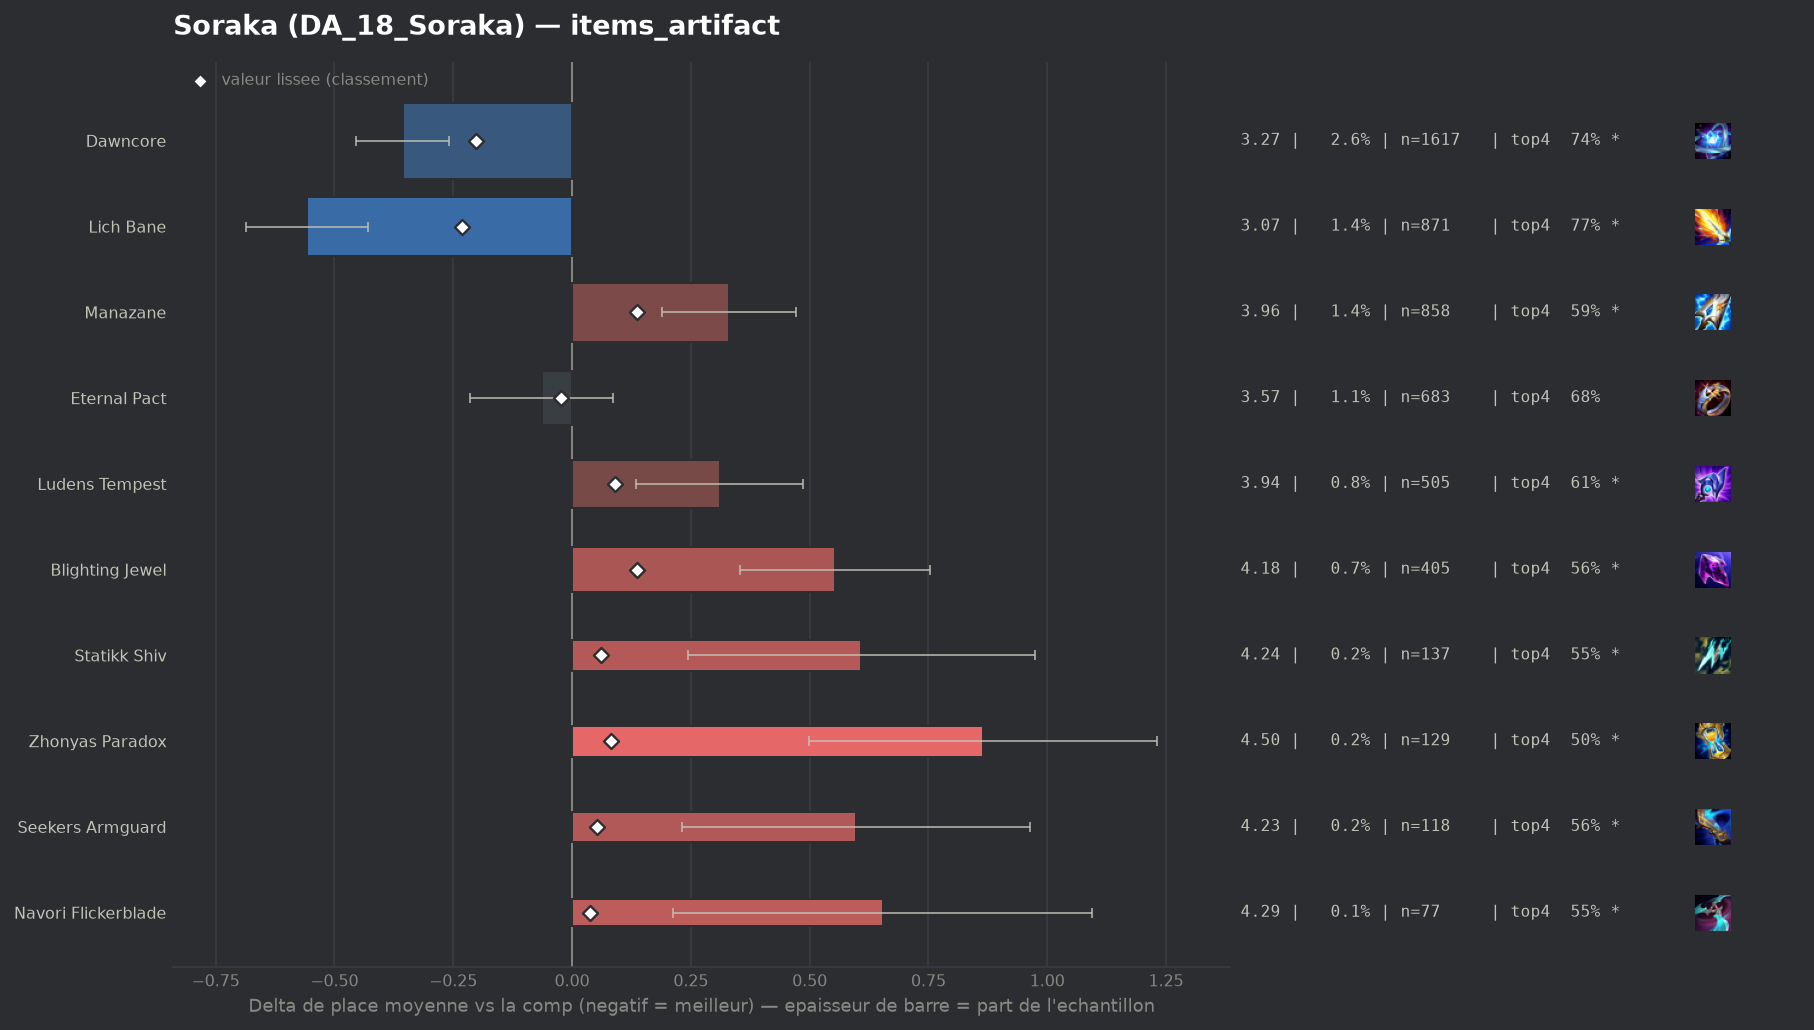

The file beside this chart, header and first rows:
group, label, n, share, avg_place, shrunk_avg, score, d_avg, d_avg_pess, impact, d_top4, win, top2, top4, sd, z, p, significant
populaire, Lich Bane, 871, 0.01415, 3.073, 3.4, -0.231, -0.558, -0.43, 0.0033, 0.1012, 0.2583, 0.4753, 0.7738, 1.909, -8.56, 0.0, True
populaire, Dawncore, 1617, 0.02626, 3.275, 3.429, -0.202, -0.356, -0.259, 0.0053, 0.0658, 0.2288, 0.4335, 0.7384, 1.981, -7.14, 0.0, True
populaire, Eternal Pact, 683, 0.01109, 3.568, 3.609, -0.023, -0.064, 0.0, 0.0003, 0.0067, 0.1713, 0.3821, 0.6794, 2.003, -0.82, 0.4095, False
, Artifact Talisman Of Ascension, 49, 0.0007958, 4.102, 3.65, 0.018, 0.47, 0.0, -0.0, 0.0213, 0.0612, 0.1633, 0.6939, 1.705, 1.93, 0.05362, True
, Infinity Force, 46, 0.0007471, 4.457, 3.661, 0.03, 0.825, 0.182, -0.0, -0.1944, 0.1522, 0.2174, 0.4783, 2.223, 2.52, 0.01189, True
, Gamblers Blade, 59, 0.0009582, 4.305, 3.662, 0.031, 0.673, 0.129, -0.0, -0.198, 0.1186, 0.2881, 0.4746, 2.133, 2.42, 0.01536, True
, Wits End, 52, 0.0008445, 4.462, 3.665, 0.034, 0.83, 0.259, -0.0, -0.1149, 0.0962, 0.1538, 0.5577, 2.098, 2.85, 0.00436, True
populaire, Navori Flickerblade, 77, 0.001251, 4.286, 3.67, 0.038, 0.654, 0.213, -0.0, -0.1272, 0.0519, 0.2208, 0.5455, 1.973, 2.91, 0.00365, True
populaire, Seekers Armguard, 118, 0.001916, 4.229, 3.684, 0.052, 0.597, 0.232, -0.0001, -0.1133, 0.1102, 0.2288, 0.5593, 2.023, 3.2, 0.00136, True
populaire, Statikk Shiv, 137, 0.002225, 4.241, 3.693, 0.061, 0.609, 0.243, -0.0001, -0.1252, 0.1387, 0.2847, 0.5474, 2.183, 3.26, 0.0011, True
populaire, Zhonyas Paradox, 129, 0.002095, 4.496, 3.714, 0.082, 0.864, 0.498, -0.0002, -0.1687, 0.1085, 0.1938, 0.5039, 2.125, 4.62, 0.0, True
populaire, Ludens Tempest, 505, 0.008202, 3.943, 3.722, 0.09, 0.311, 0.134, -0.0007, -0.0667, 0.1149, 0.2891, 0.6059, 2.015, 3.45, 0.00055, True
populaire, Manazane, 858, 0.01393, 3.963, 3.768, 0.136, 0.331, 0.19, -0.0019, -0.0794, 0.1492, 0.296, 0.5932, 2.09, 4.61, 0.0, True
populaire, Blighting Jewel, 405, 0.006578, 4.185, 3.769, 0.137, 0.554, 0.353, -0.0009, -0.1121, 0.0864, 0.2691, 0.5605, 2.053, 5.41, 0.0, True
